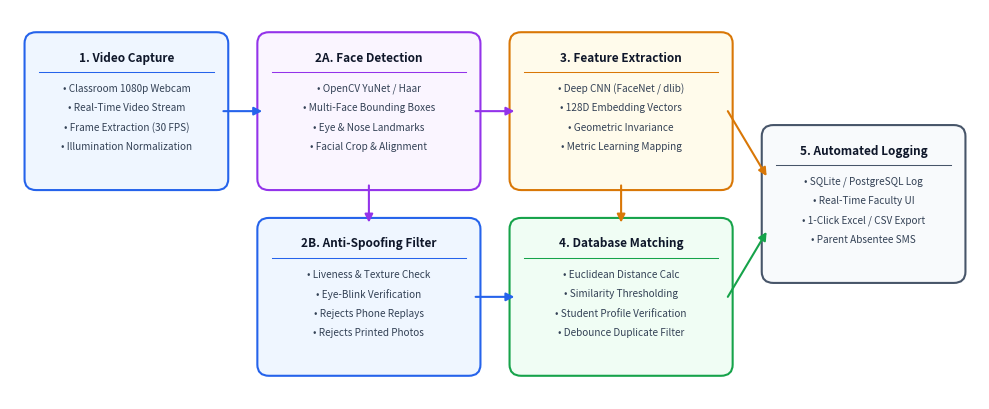

Generate this figure with matplotlib:
import matplotlib.pyplot as plt
import matplotlib.patches as patches

def create_attendance_architecture_diagram(output_path="smart_attendance_architecture_diagram.png"):
    fig, ax = plt.subplots(figsize=(10, 4.2), dpi=300)
    ax.set_xlim(0, 100)
    ax.set_ylim(0, 42)
    ax.axis('off')

    # Background canvas
    fig.patch.set_facecolor('white')

    # Color definitions
    C_BLUE = '#EFF6FF'
    B_BLUE = '#2563EB'
    C_GREEN = '#F0FDF4'
    B_GREEN = '#16A34A'
    C_PURPLE = '#FAF5FF'
    B_PURPLE = '#9333EA'
    C_AMBER = '#FFFBEB'
    B_AMBER = '#D97706'
    C_SLATE = '#F8FAFC'
    B_SLATE = '#475569'

    def draw_box(x, y, w, h, bg_col, bd_col, title, subtitle_lines):
        rect = patches.FancyBboxPatch(
            (x, y), w, h,
            boxstyle="round,pad=0.5,rounding_size=1.2",
            facecolor=bg_col, edgecolor=bd_col, linewidth=1.5
        )
        ax.add_patch(rect)
        
        # Title
        ax.text(
            x + w/2, y + h - 2.2, title,
            ha='center', va='center', fontsize=8.5, fontweight='bold', color='#0F172A',
            fontfamily='sans-serif'
        )
        # Separator line
        ax.plot([x + 1, x + w - 1], [y + h - 3.8, y + h - 3.8], color=bd_col, lw=0.75)
        
        # Subtitle lines
        for idx, line in enumerate(subtitle_lines):
            ax.text(
                x + w/2, y + h - 5.5 - (idx * 2.1), line,
                ha='center', va='center', fontsize=7.2, color='#334155',
                fontfamily='sans-serif'
            )

    def draw_arrow(x1, y1, x2, y2, color='#475569'):
        ax.annotate(
            '', xy=(x2, y2), xytext=(x1, y1),
            arrowprops=dict(
                arrowstyle="-|>", color=color, lw=1.5,
                mutation_scale=12, shrinkA=0, shrinkB=0
            )
        )

    # Box 1: Video Capture
    draw_box(
        2, 23, 20, 16, C_BLUE, B_BLUE,
        "1. Video Capture",
        ["• Classroom 1080p Webcam", "• Real-Time Video Stream", "• Frame Extraction (30 FPS)", "• Illumination Normalization"]
    )

    # Box 2A: Face Detection
    draw_box(
        26, 23, 22, 16, C_PURPLE, B_PURPLE,
        "2A. Face Detection",
        ["• OpenCV YuNet / Haar", "• Multi-Face Bounding Boxes", "• Eye & Nose Landmarks", "• Facial Crop & Alignment"]
    )

    # Box 2B: Anti-Spoofing
    draw_box(
        26, 3, 22, 16, C_BLUE, B_BLUE,
        "2B. Anti-Spoofing Filter",
        ["• Liveness & Texture Check", "• Eye-Blink Verification", "• Rejects Phone Replays", "• Rejects Printed Photos"]
    )

    # Box 3: Feature Extraction
    draw_box(
        52, 23, 22, 16, C_AMBER, B_AMBER,
        "3. Feature Extraction",
        ["• Deep CNN (FaceNet / dlib)", "• 128D Embedding Vectors", "• Geometric Invariance", "• Metric Learning Mapping"]
    )

    # Box 4: Database Matching
    draw_box(
        52, 3, 22, 16, C_GREEN, B_GREEN,
        "4. Database Matching",
        ["• Euclidean Distance Calc", "• Similarity Thresholding", "• Student Profile Verification", "• Debounce Duplicate Filter"]
    )

    # Box 5: Dashboard & Logging
    draw_box(
        78, 13, 20, 16, C_SLATE, B_SLATE,
        "5. Automated Logging",
        ["• SQLite / PostgreSQL Log", "• Real-Time Faculty UI", "• 1-Click Excel / CSV Export", "• Parent Absentee SMS"]
    )

    # Arrows
    draw_arrow(22, 31, 26, 31, B_BLUE)         # Box 1 -> Box 2A
    draw_arrow(37, 23, 37, 19, B_PURPLE)       # Box 2A down -> Box 2B
    draw_arrow(48, 31, 52, 31, B_PURPLE)       # Box 2A -> Box 3
    draw_arrow(48, 11, 52, 11, B_BLUE)         # Box 2B -> Box 4
    draw_arrow(63, 23, 63, 19, B_AMBER)        # Box 3 -> Box 4
    draw_arrow(74, 11, 78, 18, B_GREEN)        # Box 4 -> Box 5
    draw_arrow(74, 31, 78, 24, B_AMBER)        # Box 3 -> Box 5

    plt.tight_layout()
    plt.savefig(output_path, dpi=300, bbox_inches='tight')
    plt.close()
    print(f"Smart Attendance Architecture diagram created: {output_path}")

if __name__ == "__main__":
    create_attendance_architecture_diagram()
